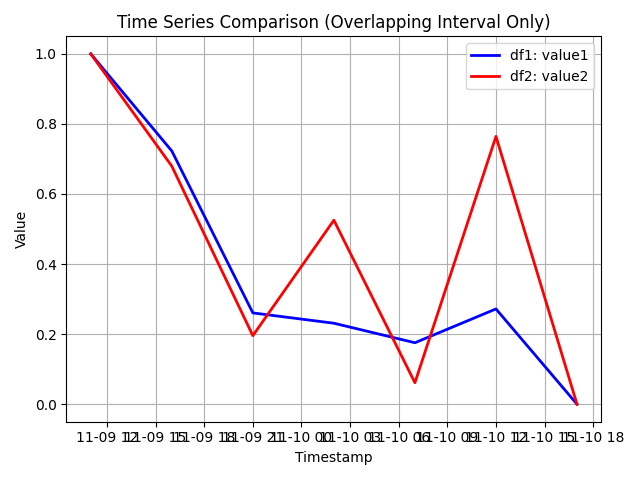

The table this chart was drawn from, first rows:
, captured_at, value1, value2
75, 2015-11-09 11:00:00+00:00, 1.0, 1.0
76, 2015-11-09 16:00:00+00:00, 0.7228, 0.6795
77, 2015-11-09 21:00:00+00:00, 0.2606, 0.1957
78, 2015-11-10 02:00:00+00:00, 0.2311, 0.5251
79, 2015-11-10 07:00:00+00:00, 0.1754, 0.06128
80, 2015-11-10 12:00:00+00:00, 0.2719, 0.7643
81, 2015-11-10 17:00:00+00:00, 0.0, 0.0
